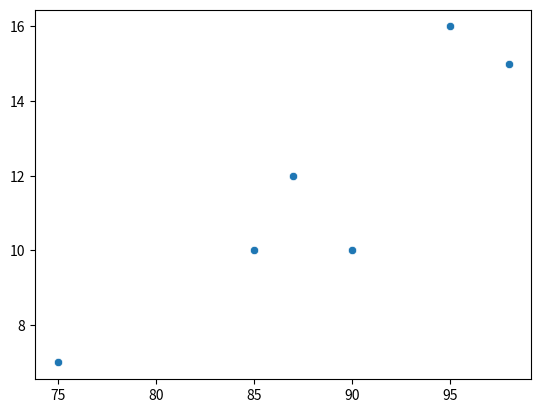

Generate this figure with matplotlib:
''' 18-01-2020
[redacted]
    Assignment 2
    Q9. Correlation
'''
import matplotlib.pyplot as plt
import seaborn as sns
import numpy as np

temp = [98,87,90,85,95,75]
sales = [15,12,10,10,16,7]

sns.scatterplot(x=temp,y=sales)
corr_coeff = np.corrcoef(x=temp,y=sales)
print(corr_coeff)
plt.show()


